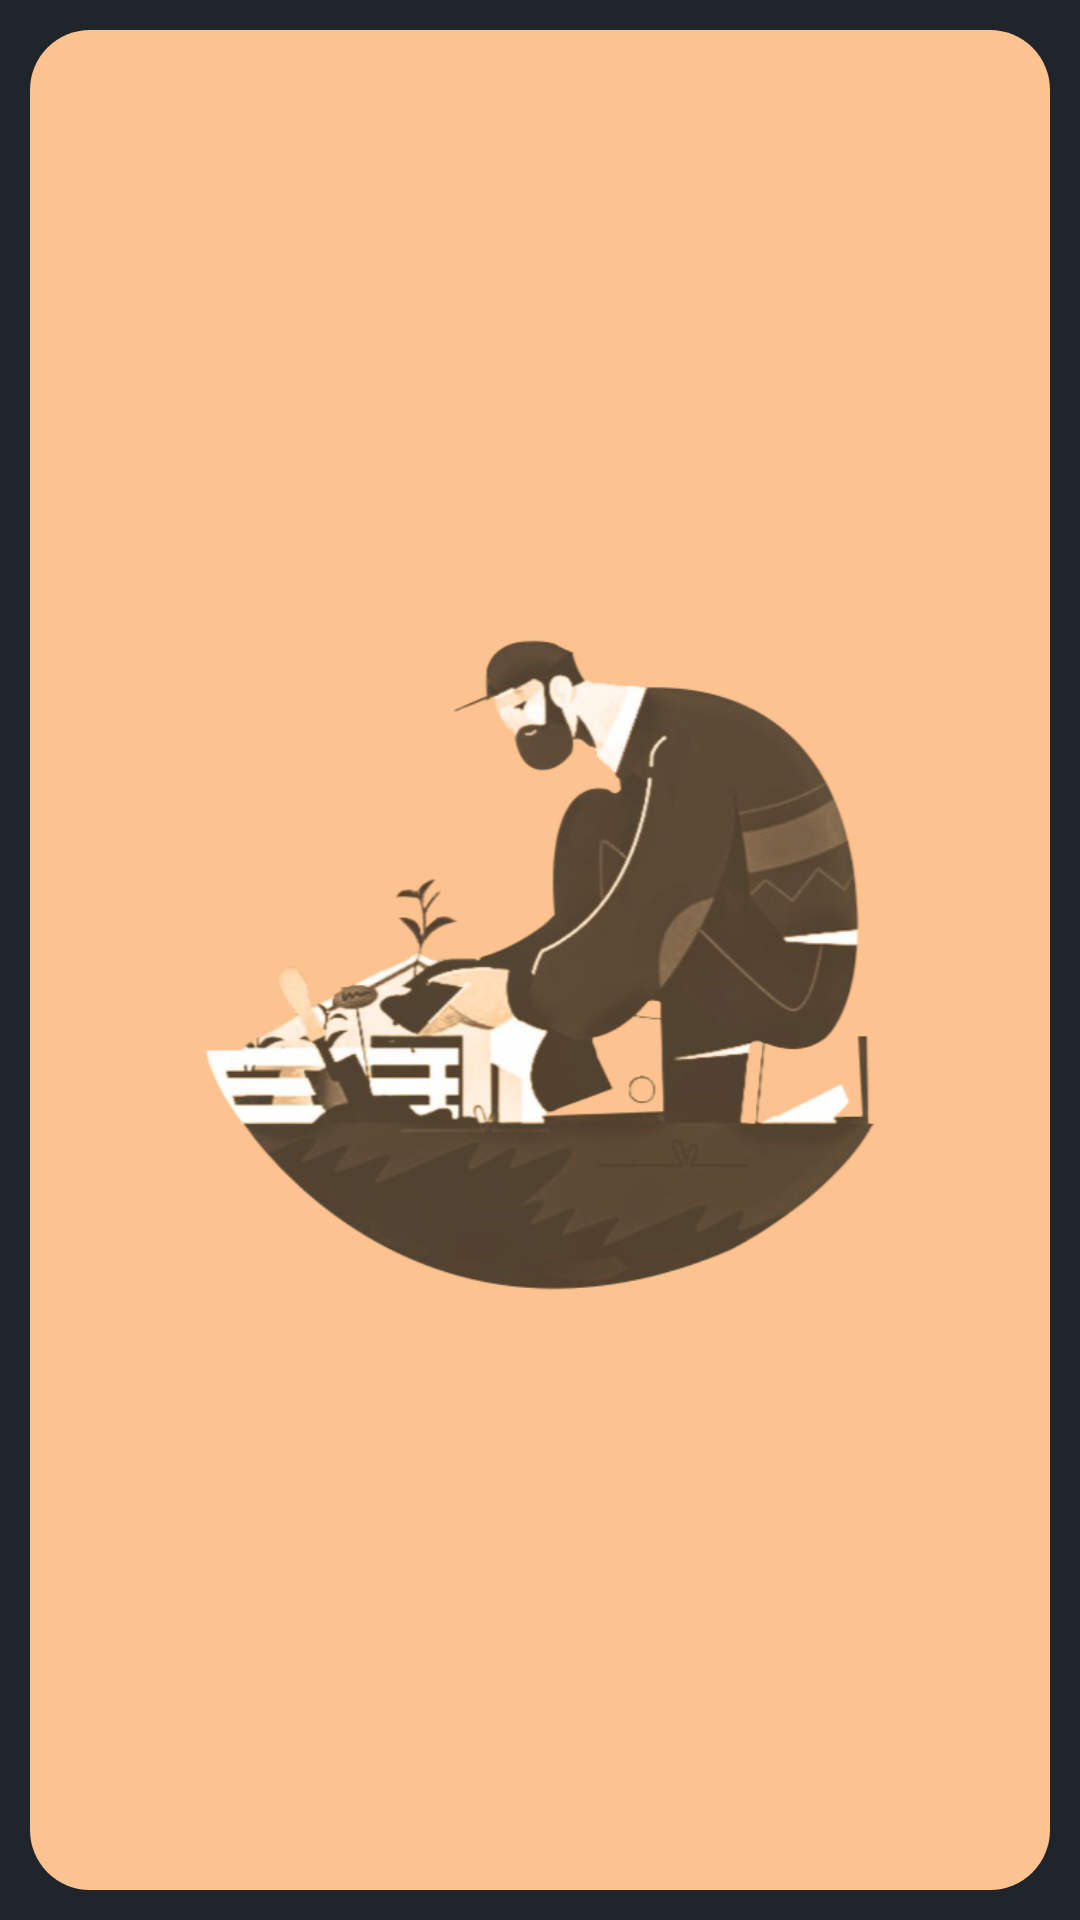

Produce the Android XML layout that renders to this screen, including the resource entries it uses.
<!-- AndroidManifest.xml: application theme Theme.Crop_Crony.NoActionBar -->
<!-- res/layout/splash_screen_activity.xml -->
<?xml version="1.0" encoding="utf-8"?>
<androidx.constraintlayout.widget.ConstraintLayout xmlns:android="http://schemas.android.com/apk/res/android"
    xmlns:app="http://schemas.android.com/apk/res-auto"
    xmlns:tools="http://schemas.android.com/tools"
    android:layout_width="match_parent"
    android:layout_height="match_parent"
    android:background="@color/colorBlack"
    android:paddingStart="10dp"
    android:paddingTop="10dp"
    android:paddingEnd="10dp"
    android:paddingBottom="10dp"
    tools:context=".SplashScreenActivity">

    <androidx.constraintlayout.widget.ConstraintLayout
        android:layout_width="match_parent"
        android:layout_height="match_parent"
        android:background="@drawable/corners"
        app:layout_constraintBottom_toBottomOf="parent"
        app:layout_constraintEnd_toEndOf="parent"
        app:layout_constraintStart_toStartOf="parent"
        app:layout_constraintTop_toTopOf="parent">

        <ImageView
            android:id="@+id/imageView"
            android:layout_width="2in"
            android:layout_height="2in"
            app:layout_constraintBottom_toBottomOf="parent"
            app:layout_constraintEnd_toEndOf="parent"
            app:layout_constraintStart_toStartOf="parent"
            app:layout_constraintTop_toTopOf="parent"
            app:srcCompat="@drawable/splash" />

    </androidx.constraintlayout.widget.ConstraintLayout>

</androidx.constraintlayout.widget.ConstraintLayout>
<!-- resources referenced by this layout -->
<resources>
  <color name="colorBlack">#20242b</color>
  <!-- drawable corners (drawable) -->
  <?xml version="1.0" encoding="utf-8"?>
  <shape xmlns:android="http://schemas.android.com/apk/res/android">
      <corners android:radius="20dp"/>
      <solid android:color="@color/colorSecondary" />
  </shape>
  <!-- drawable splash: png bitmap (drawable-hdpi, 169317 bytes) -->
  <style name="Theme.Crop_Crony.NoActionBar" parent="Theme.MaterialComponents.DayNight.NoActionBar">
          
          <item name="colorPrimary">#20242B</item>
          <item name="colorPrimaryVariant">#000000</item>
          <item name="colorOnPrimary">#ffffff</item>
          
          <item name="colorSecondary">#000018</item>
          <item name="colorSecondaryVariant">#ffffff</item>
          <item name="colorOnSecondary">#000000</item>
          
          <item name="android:statusBarColor" tools:targetApi="l">?attr/colorPrimaryVariant</item>
          
      </style>
  <color name="colorSecondary">#FCC28F</color>
</resources>
